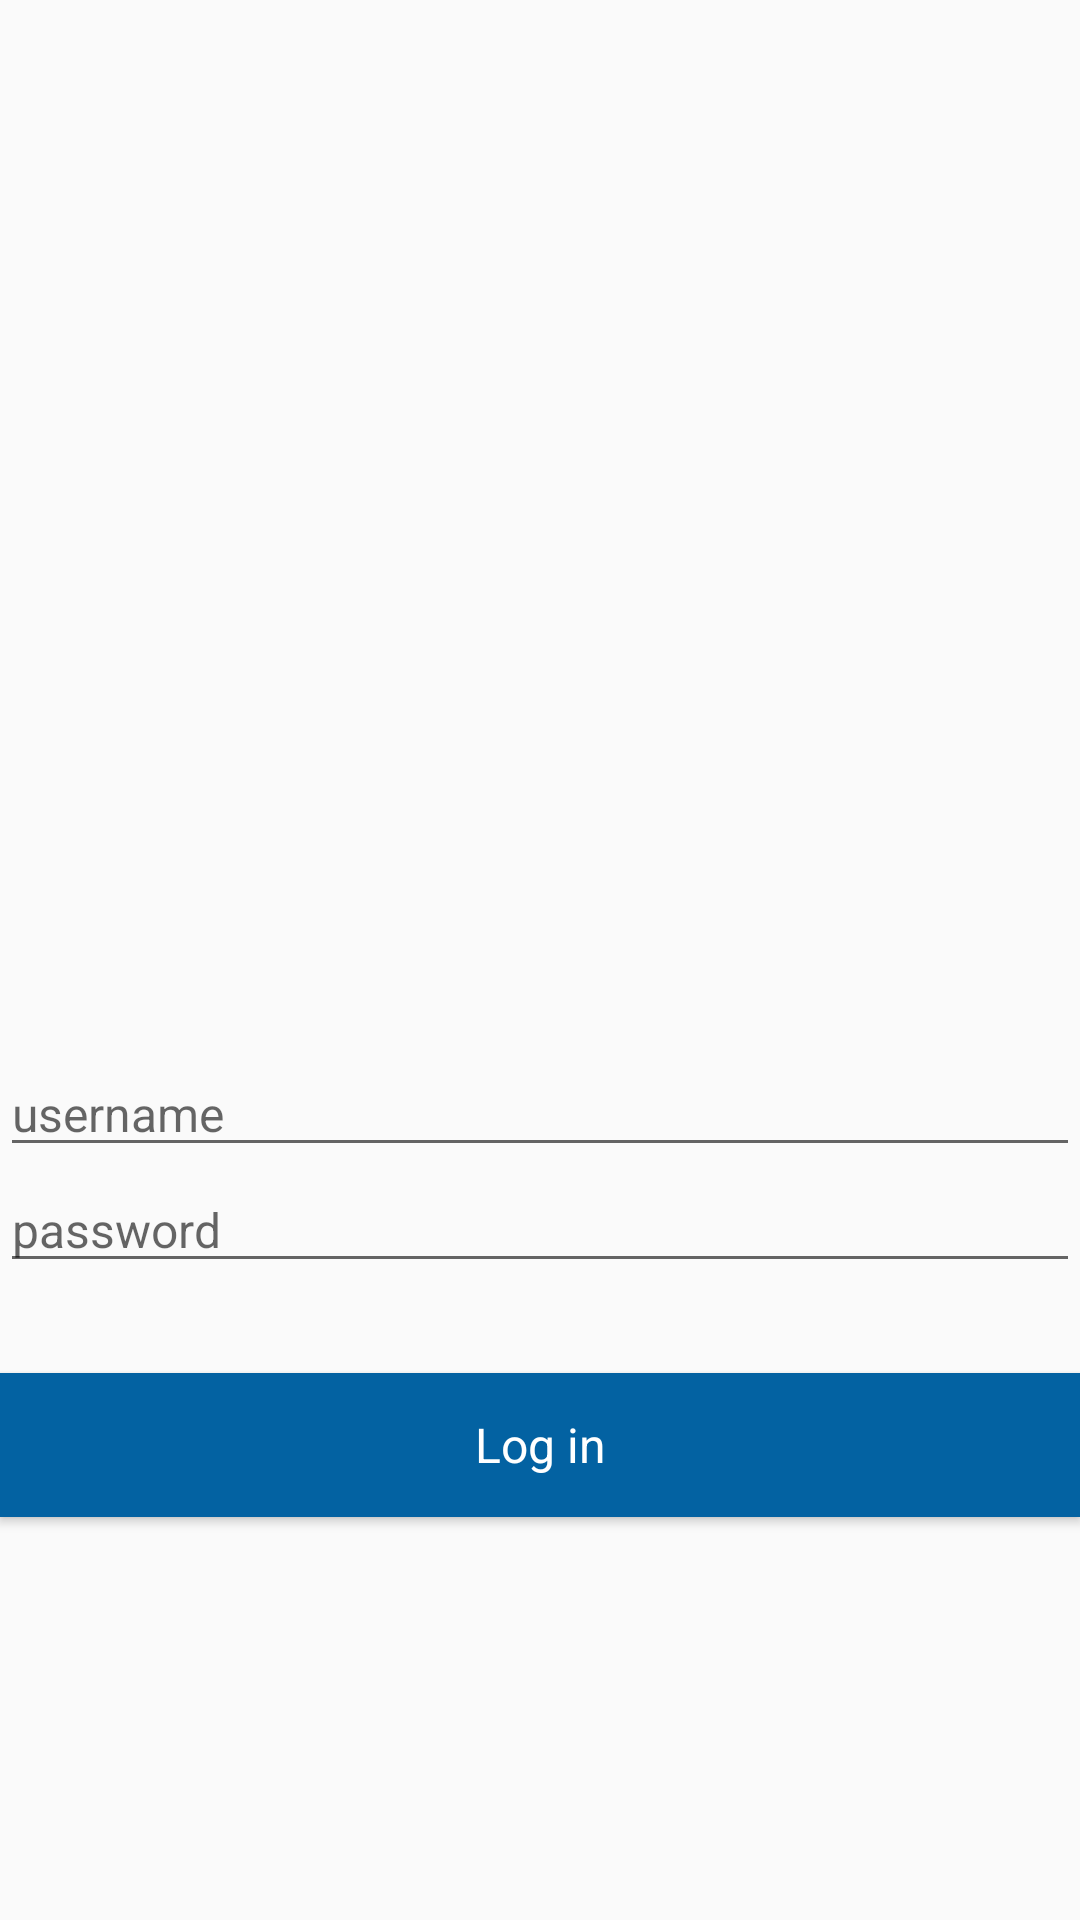

Reconstruct the res/layout file that produces this screen, plus the resources it refers to.
<!-- AndroidManifest.xml: activity theme AppTheme -->
<!-- res/layout/activity_login.xml -->
<LinearLayout xmlns:android="http://schemas.android.com/apk/res/android"
              android:layout_width="250dp"
              android:layout_height="wrap_content"
              android:layout_gravity="center_horizontal"
              android:gravity="center"
              android:orientation="vertical"
              android:layout_marginTop="16dp"
    >

    <ImageView
        android:layout_width="50dp"
        android:layout_height="50dp"
        android:src="@mipmap/ic_health_app"
        android:layout_marginBottom="16dp"
        android:layout_marginTop="100dp"/>
    <EditText
        android:id="@+id/username"
        android:layout_width="match_parent"
        android:layout_height="wrap_content"
        android:gravity="center_vertical"
        android:hint="@string/user_name"
        android:drawableLeft="@drawable/ic_action_person"
        android:drawablePadding="8dp"
        android:layout_marginTop="50dp"
        />
    <EditText
        android:id="@+id/password"
        android:layout_width="match_parent"
        android:layout_height="wrap_content"
        android:gravity="center_vertical"
        android:hint="@string/password"
        android:inputType="textPassword"
        android:drawableLeft="@drawable/ic_action_accounts"
        android:drawablePadding="8dp"
        />
    <Button
        android:id="@+id/button"
        android:layout_width="match_parent"
        android:layout_height="wrap_content"
        android:text="@string/log_in"
        android:textColor="@color/white"
        android:background="@color/colorPrimary"
        android:layout_marginTop="30dp"
        />
    <ProgressBar
        android:id="@+id/progress"
        android:layout_width="wrap_content"
        android:layout_height="wrap_content"
        android:layout_marginTop="8dp"
        android:visibility="gone"
        />

</LinearLayout>
<!-- resources referenced by this layout -->
<resources>
  <color name="colorPrimary">#0362a2</color>
  <color name="white">#ffffff</color>
  <!-- mipmap ic_health_app (mipmap-anydpi-v26) -->
  <?xml version="1.0" encoding="utf-8"?>
  <adaptive-icon xmlns:android="http://schemas.android.com/apk/res/android">
      <background android:drawable="@drawable/ic_health_app_background"/>
      <foreground android:drawable="@mipmap/ic_health_app_foreground"/>
  </adaptive-icon>
  <string name="log_in">Log in</string>
  <string name="password">password</string>
  <string name="user_name">username</string>
  <style name="AppTheme" parent="Theme.AppCompat.Light.NoActionBar">
          <item name="colorPrimary">@color/colorPrimary</item>
          <item name="colorPrimaryDark">@color/colorPrimary</item>
          <item name="colorAccent">@color/black_effective</item>
          <item name="android:textColorPrimary">@color/black_effective</item>
          <item name="android:textColor">@color/black_effective</item>
          <item name="android:textAllCaps">false</item>
          <item name="android:textSize">16sp</item>
          <item name="android:typeface">sans</item>
          <item name="android:windowContentOverlay">@null</item>
      </style>
  <color name="black_effective">#2a2a2a</color>
</resources>
